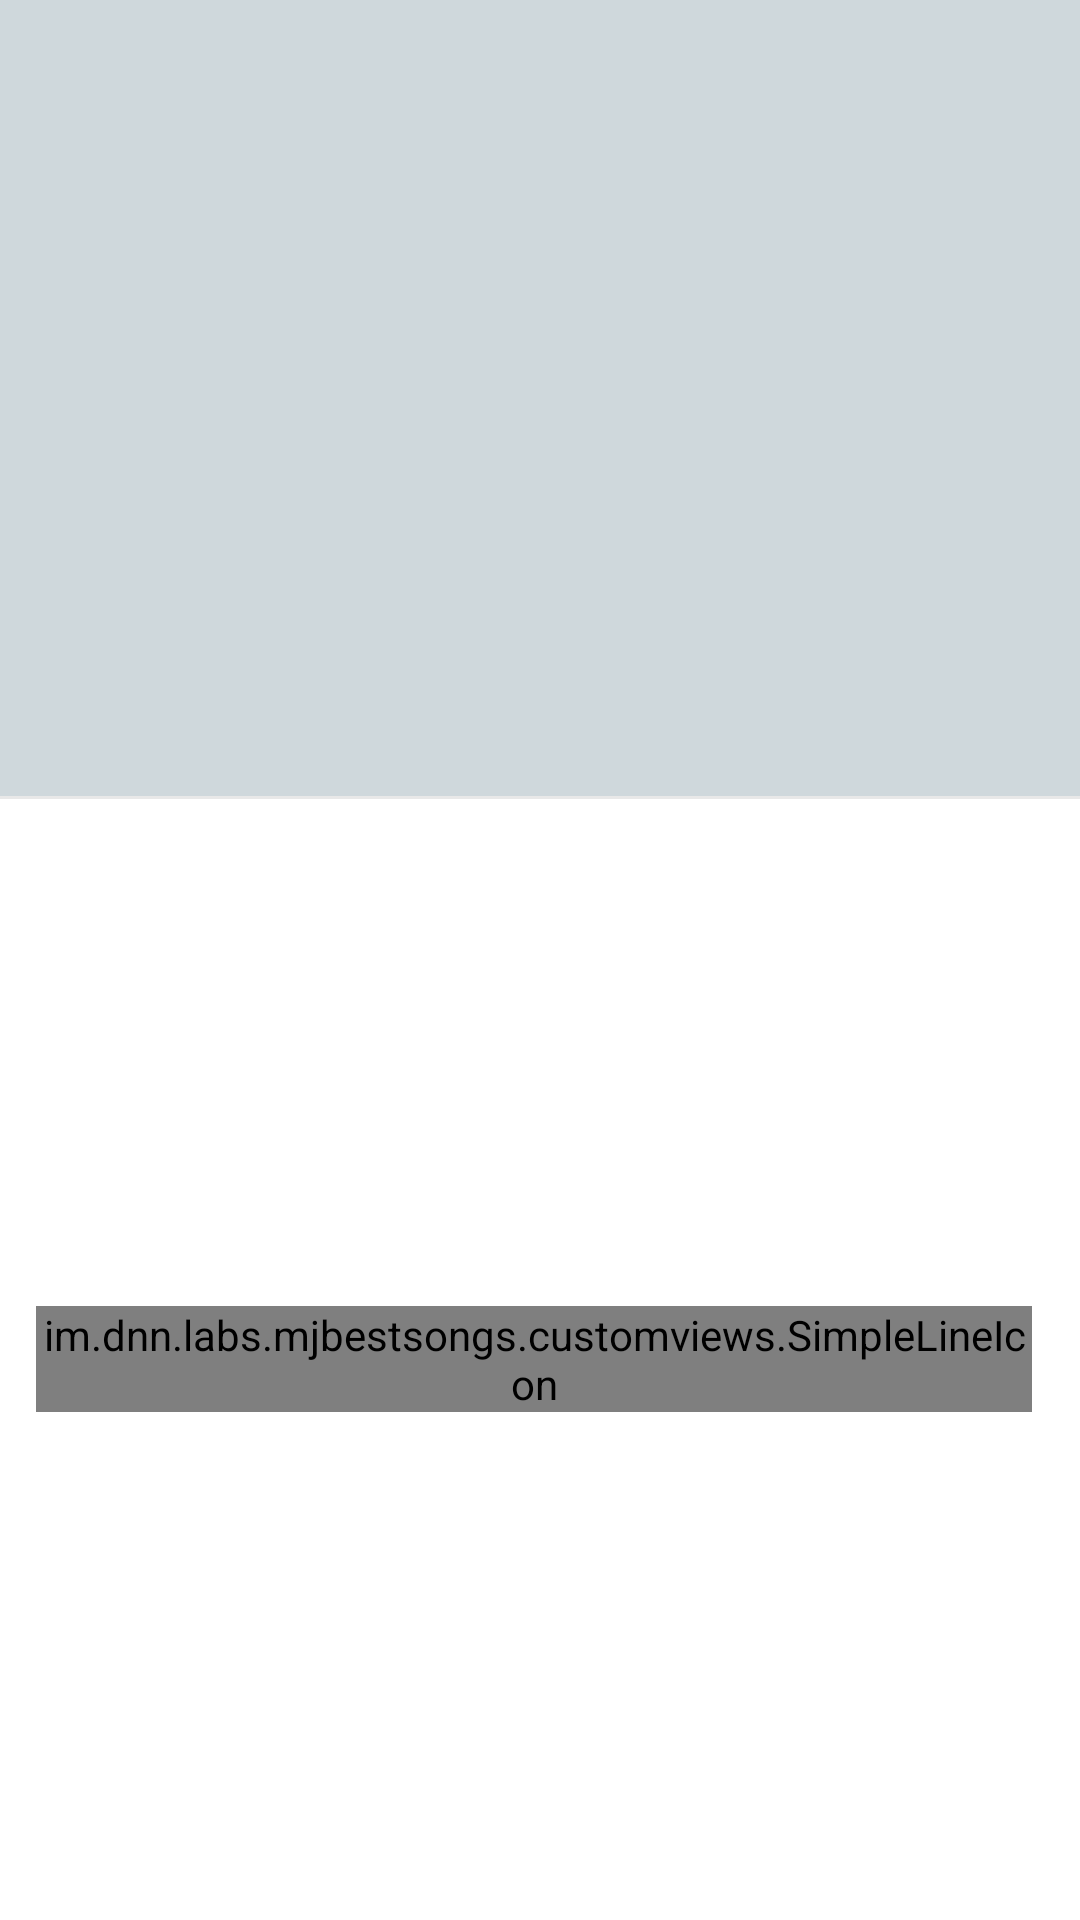

Write the Android layout XML for this screen, with the resource values it uses.
<!-- AndroidManifest.xml: application theme AppTheme -->
<!-- res/layout/activity_track.xml -->
<?xml version="1.0" encoding="utf-8"?>
<LinearLayout
    tools:context=".activities.Track"
    xmlns:android="http://schemas.android.com/apk/res/android"
    xmlns:app="http://schemas.android.com/apk/res-auto"
    xmlns:tools="http://schemas.android.com/tools"

    android:layout_width="match_parent"
    android:layout_height="match_parent">

    <RelativeLayout
        android:layout_width="match_parent"
        android:layout_height="match_parent">

        <LinearLayout
            android:id="@+id/artworkContainer"
            android:layout_width="match_parent"
            android:layout_height="wrap_content"
            android:background="@color/c_grey_lighter"
            android:gravity="center"
            android:orientation="vertical"
            android:padding="32dp">

            <RelativeLayout
                android:layout_width="120dp"
                android:layout_height="120dp"
                android:layout_marginBottom="32dp"
                android:layout_marginTop="32dp"
                android:elevation="3dp">

                <ImageView
                    android:id="@+id/artwork"
                    android:layout_width="match_parent"
                    android:layout_height="match_parent"
                    android:src="@drawable/artwork_placeholder" />

            </RelativeLayout>


            <LinearLayout
                android:layout_width="match_parent"
                android:layout_height="wrap_content"
                android:gravity="center"
                android:orientation="vertical"
                android:padding="16dp">

                <TextView
                    android:id="@+id/trackName"
                    android:layout_width="wrap_content"
                    android:layout_height="wrap_content"
                    android:textAlignment="center"
                    android:textSize="20sp" />

                <TextView
                    android:id="@+id/collectionName"
                    android:layout_width="wrap_content"
                    android:layout_height="wrap_content"
                    android:textAlignment="center"
                    android:textSize="14sp" />

            </LinearLayout>

        </LinearLayout>

        <LinearLayout
            android:layout_width="match_parent"
            android:layout_height="match_parent"
            android:layout_above="@+id/toPlaylist"
            android:layout_below="@+id/artworkContainer"
            android:gravity="center"
            android:orientation="horizontal"
            android:weightSum="2">

            <LinearLayout
                android:layout_width="wrap_content"
                android:layout_height="match_parent"
                android:layout_weight="1"
                android:gravity="center">


                <RelativeLayout
                    android:id="@+id/playPause"
                    android:layout_width="48dp"
                    android:layout_height="48dp"
                    android:background="@drawable/shape_fab_primary"
                    android:gravity="center">

                    <im.dnn.labs.mjbestsongs.customviews.SimpleLineIcon
                        android:id="@+id/playIcon"
                        android:layout_width="wrap_content"
                        android:layout_height="wrap_content"
                        android:textColor="@color/c_white"
                        android:textSize="16sp"
                        app:si_icon="control_play" />

                    <im.dnn.labs.mjbestsongs.customviews.SimpleLineIcon
                        android:id="@+id/pauseIcon"
                        android:layout_width="wrap_content"
                        android:layout_height="wrap_content"
                        android:textColor="@color/c_white"
                        android:textSize="16sp"
                        app:si_icon="control_pause"
                        android:visibility="gone" />

                </RelativeLayout>

            </LinearLayout>

            <LinearLayout
                android:layout_width="wrap_content"
                android:layout_height="match_parent"
                android:layout_weight="1"
                android:gravity="center_vertical"
                android:orientation="vertical">

                <LinearLayout
                    android:id="@+id/purchase"
                    android:layout_width="match_parent"
                    android:layout_height="wrap_content"
                    android:orientation="horizontal">

                    <TextView
                        android:layout_width="wrap_content"
                        android:layout_height="wrap_content"
                        android:text="@string/dollar"
                        android:textColor="@color/c_green_primary"
                        android:textSize="22sp" />

                    <TextView
                        android:id="@+id/trackPrice"
                        android:layout_width="wrap_content"
                        android:layout_height="wrap_content"
                        android:textColor="@color/c_green_primary"
                        android:textSize="22sp" />

                    <TextView
                        android:id="@+id/currency"
                        android:layout_width="wrap_content"
                        android:layout_height="wrap_content"
                        android:layout_marginStart="4dp"
                        android:textColor="@color/c_green_primary"
                        android:textSize="22sp" />

                </LinearLayout>

                <TextView
                    android:layout_width="wrap_content"
                    android:layout_height="wrap_content"
                    android:text="@string/purchase" />

            </LinearLayout>

        </LinearLayout>

        <LinearLayout
            android:id="@+id/toPlaylist"
            android:layout_width="match_parent"
            android:layout_height="wrap_content"
            android:layout_alignParentBottom="true"
            android:orientation="vertical">

            <View style="@style/divider" />

            <LinearLayout
                android:layout_width="match_parent"
                android:layout_height="wrap_content"
                android:background="@color/c_white"
                android:gravity="center"
                android:padding="12dp">

                <im.dnn.labs.mjbestsongs.customviews.SimpleLineIcon
                    android:layout_width="wrap_content"
                    android:layout_height="wrap_content"
                    android:layout_margin="2dp"
                    android:textColor="@color/c_grey_primary"
                    android:textSize="14sp"
                    app:si_icon="playlist" />

                <TextView
                    android:layout_width="wrap_content"
                    android:layout_height="wrap_content"
                    android:layout_margin="2dp"
                    android:text="@string/back_to_playlist"
                    android:textColor="@color/c_grey_primary"
                    android:textSize="14sp" />

            </LinearLayout>

        </LinearLayout>

    </RelativeLayout>
</LinearLayout>
<!-- resources referenced by this layout -->
<resources>
  <color name="c_green_primary">#46C37B</color>
  <color name="c_grey_lighter">#CFD8DC</color>
  <color name="c_grey_primary">#607D8B</color>
  <color name="c_white">#ffffff</color>
  <!-- drawable shape_fab_primary (drawable) -->
  <?xml version="1.0" encoding="utf-8"?>
  <selector xmlns:android="http://schemas.android.com/apk/res/android">
      
      <item
          android:state_enabled="false"
          android:drawable="@drawable/shape_bg_fab_primary_disabled" />
      
      <item
          android:state_pressed="true"
          android:state_enabled="true"
          android:drawable="@drawable/shape_bg_fab_primary_pressed" />
      
      <item
          android:state_focused="true"
          android:state_enabled="true"
          android:drawable="@drawable/shape_bg_fab_primary_focused" />
      
      <item
          android:state_enabled="true"
          android:drawable="@drawable/shape_bg_fab_primary_normal" />
  </selector>
  <string name="back_to_playlist">backt to the Playlist</string>
  <string name="dollar">$</string>
  <string name="purchase">Purchase on iTines</string>
  <style name="divider">
          <item name="android:layout_width">match_parent</item>
          <item name="android:layout_height">1dp</item>
          <item name="android:background">#e8e8e8</item>
      </style>
  <style name="AppTheme" parent="AppTheme.Base">
          
      </style>
  <!-- drawable shape_bg_fab_primary_disabled (drawable) -->
  <?xml version="1.0" encoding="utf-8"?>
  <shape
      xmlns:android="http://schemas.android.com/apk/res/android"
      android:shape="rectangle">
  
      <solid android:color="@color/c_gray_light" />
      <corners android:radius="320dip" />
  
  </shape>
  <!-- drawable shape_bg_fab_primary_pressed (drawable) -->
  <?xml version="1.0" encoding="utf-8"?>
  <shape
      xmlns:android="http://schemas.android.com/apk/res/android"
      android:shape="rectangle">
  
      <solid android:color="@color/c_blue_secondary" />
      <corners android:radius="320dip" />
  
  </shape>
  <!-- drawable shape_bg_fab_primary_normal (drawable) -->
  <?xml version="1.0" encoding="utf-8"?>
  <shape
      xmlns:android="http://schemas.android.com/apk/res/android"
      android:shape="rectangle">
  
      <solid android:color="@color/c_blue_primary" />
      <corners android:radius="320dip" />
  
  </shape>
  <style name="AppTheme.Base" parent="Theme.AppCompat.Light.NoActionBar">
          <item name="colorPrimary">@color/colorPrimary</item>
          <item name="colorPrimaryDark">@color/colorPrimaryDark</item>
          <item name="colorAccent">@color/c_blue_dark</item>
          <item name="background">@color/c_bg</item>
      </style>
  <color name="c_gray_light">#bbbbbb</color>
  <color name="c_blue_secondary">#1976D2</color>
  <color name="c_blue_primary">#70B9EB</color>
  <color name="colorPrimary">#2C343F</color>
  <color name="colorPrimaryDark">#20252E</color>
  <color name="c_blue_dark">#5C90D2</color>
  <color name="c_bg">#fafafa</color>
</resources>
